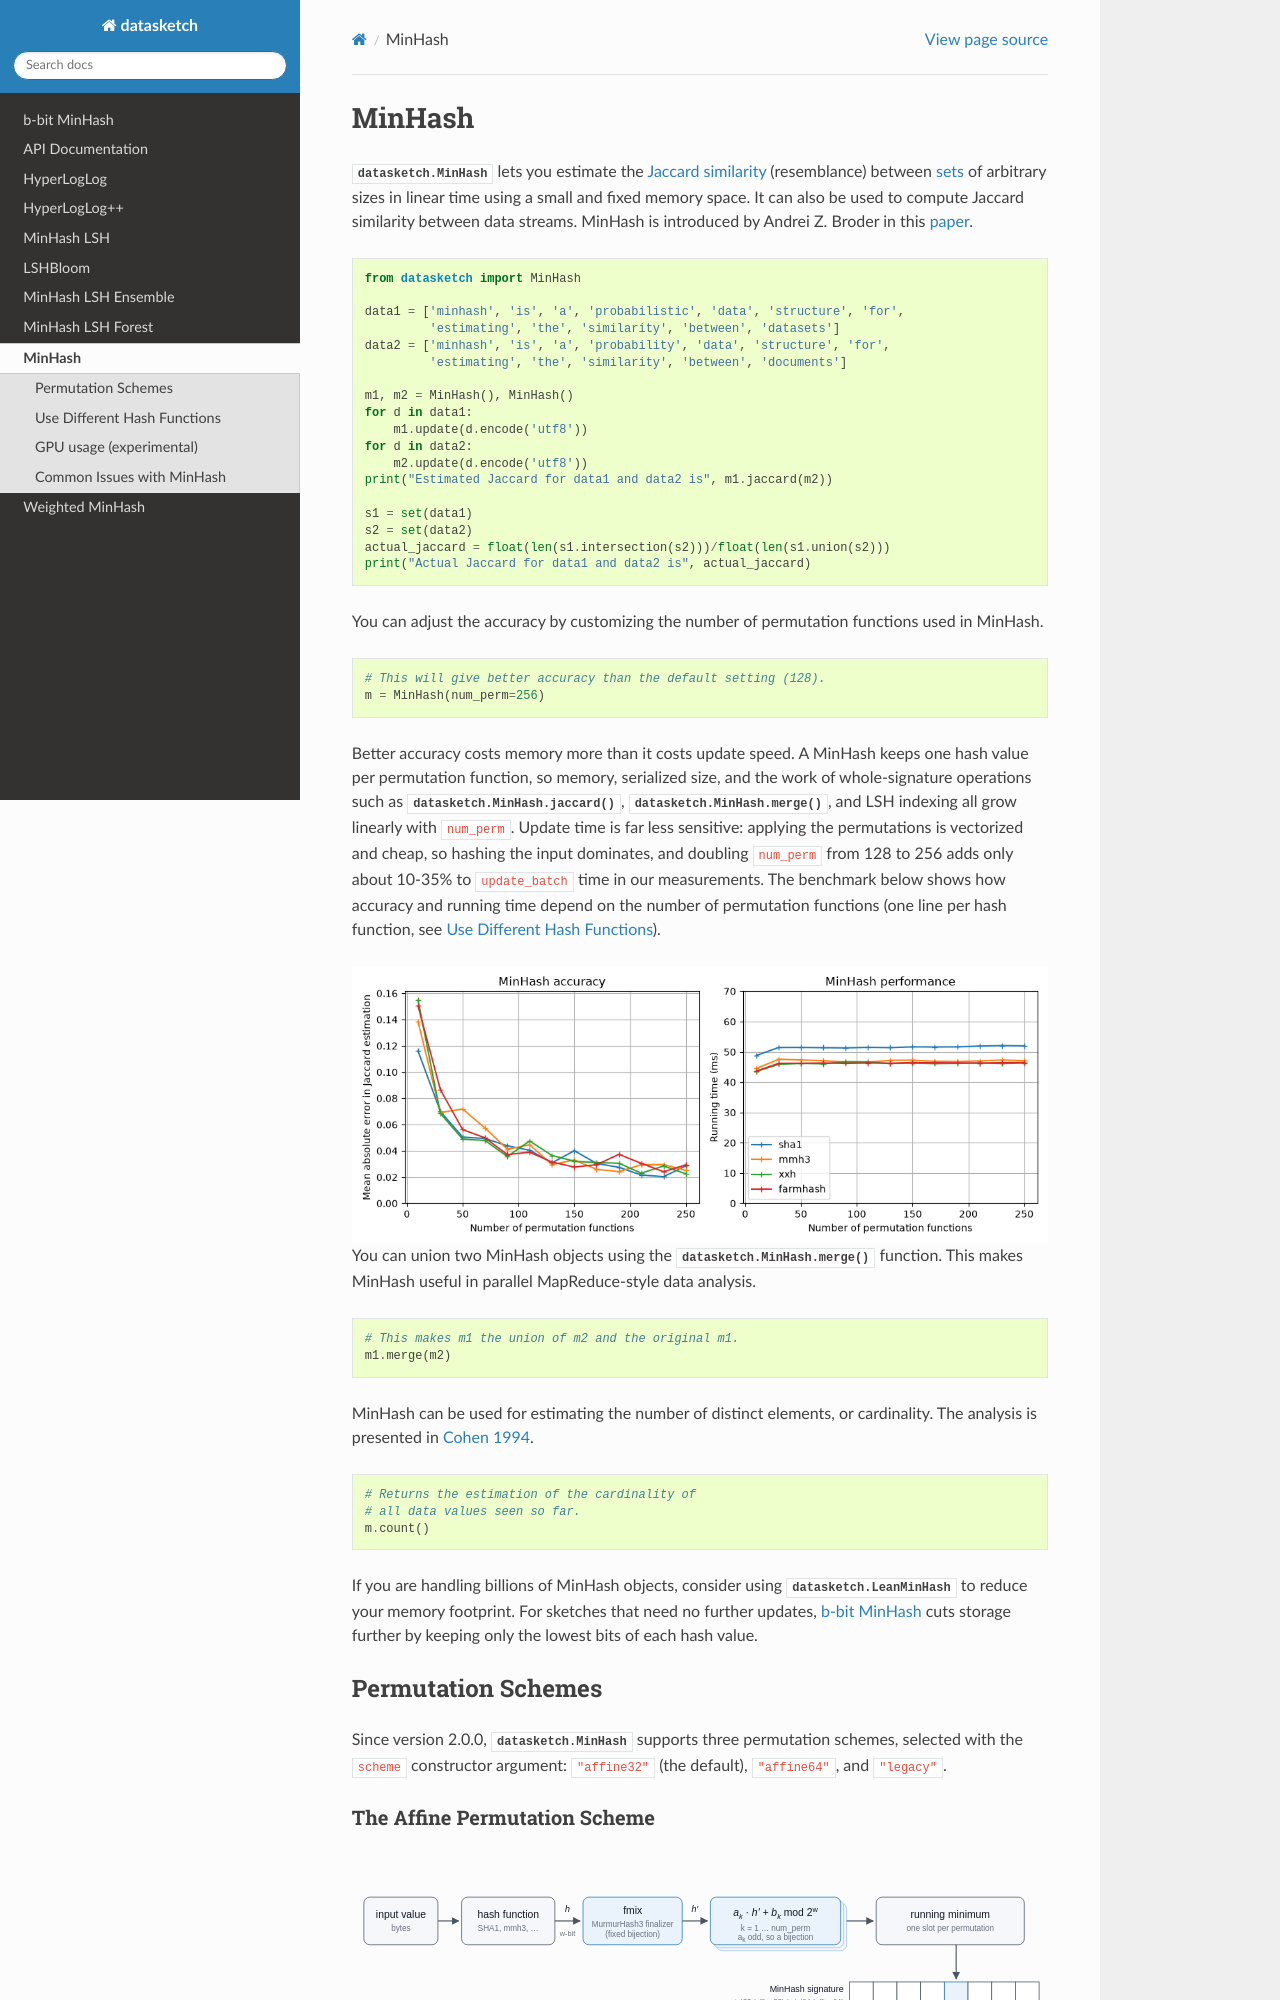

repository: dovel-pr17-validation/pr17r26-pypi-datasketch · page: minhash.html · generator: sphinx

.. _minhash:

MinHash
=======

:py:class:`datasketch.MinHash` lets you estimate the `Jaccard
similarity <https://en.wikipedia.org/wiki/Jaccard_index>`__
(resemblance) between
`sets <https://en.wikipedia.org/wiki/Set_(mathematics)>`__ of
arbitrary sizes in linear time using a small and fixed memory space. It
can also be used to compute Jaccard similarity between data streams.
MinHash is introduced by Andrei Z. Broder in this
`paper <http://cs.brown.edu/courses/cs253/papers/nearduplicate.pdf>`__.

.. code:: python

    from datasketch import MinHash

    data1 = ['minhash', 'is', 'a', 'probabilistic', 'data', 'structure', 'for',
             'estimating', 'the', 'similarity', 'between', 'datasets']
    data2 = ['minhash', 'is', 'a', 'probability', 'data', 'structure', 'for',
             'estimating', 'the', 'similarity', 'between', 'documents']

    m1, m2 = MinHash(), MinHash()
    for d in data1:
        m1.update(d.encode('utf8'))
    for d in data2:
        m2.update(d.encode('utf8'))
    print("Estimated Jaccard for data1 and data2 is", m1.jaccard(m2))

    s1 = set(data1)
    s2 = set(data2)
    actual_jaccard = float(len(s1.intersection(s2)))/float(len(s1.union(s2)))
    print("Actual Jaccard for data1 and data2 is", actual_jaccard)

You can adjust the accuracy by customizing the number of permutation
functions used in MinHash.

.. code:: python

    # This will give better accuracy than the default setting (128).
    m = MinHash(num_perm=256)

Better accuracy costs memory more than it costs update speed. A MinHash
keeps one hash value per permutation function, so memory, serialized
size, and the work of whole-signature operations such as
:py:meth:`datasketch.MinHash.jaccard`,
:py:meth:`datasketch.MinHash.merge`, and LSH indexing all grow linearly
with ``num_perm``. Update time is far less sensitive: applying the
permutations is vectorized and cheap, so hashing the input dominates,
and doubling ``num_perm`` from 128 to 256 adds only about 10-35% to
``update_batch`` time in our measurements. The benchmark below shows how
accuracy and running time depend on the number of permutation functions
(one line per hash function, see `Use Different Hash Functions`_).

.. figure:: /_static/minhash_benchmark.png
   :alt: MinHash benchmark for different hash functions
   :align: center

You can union two MinHash objects using the
:py:meth:`datasketch.MinHash.merge` function. This
makes MinHash useful in parallel MapReduce-style data analysis.

.. code:: python

    # This makes m1 the union of m2 and the original m1.
    m1.merge(m2)

MinHash can be used for estimating the number of distinct elements, or
cardinality. The analysis is presented in `Cohen
1994 <http://ieeexplore.ieee.org/stamp/stamp.jsp?arnumber=365694>`__.

.. code:: python

    # Returns the estimation of the cardinality of
    # all data values seen so far.
    m.count()

If you are handling billions of MinHash objects, consider using
:py:class:`datasketch.LeanMinHash` to reduce your memory footprint. For
sketches that need no further updates, :ref:`b_bit_minhash` cuts storage
further by keeping only the lowest bits of each hash value.

Permutation Schemes
-------------------

Since version 2.0.0, :py:class:`datasketch.MinHash` supports three
permutation schemes, selected with the ``scheme`` constructor argument:
``"affine32"`` (the default), ``"affine64"``, and ``"legacy"``.
